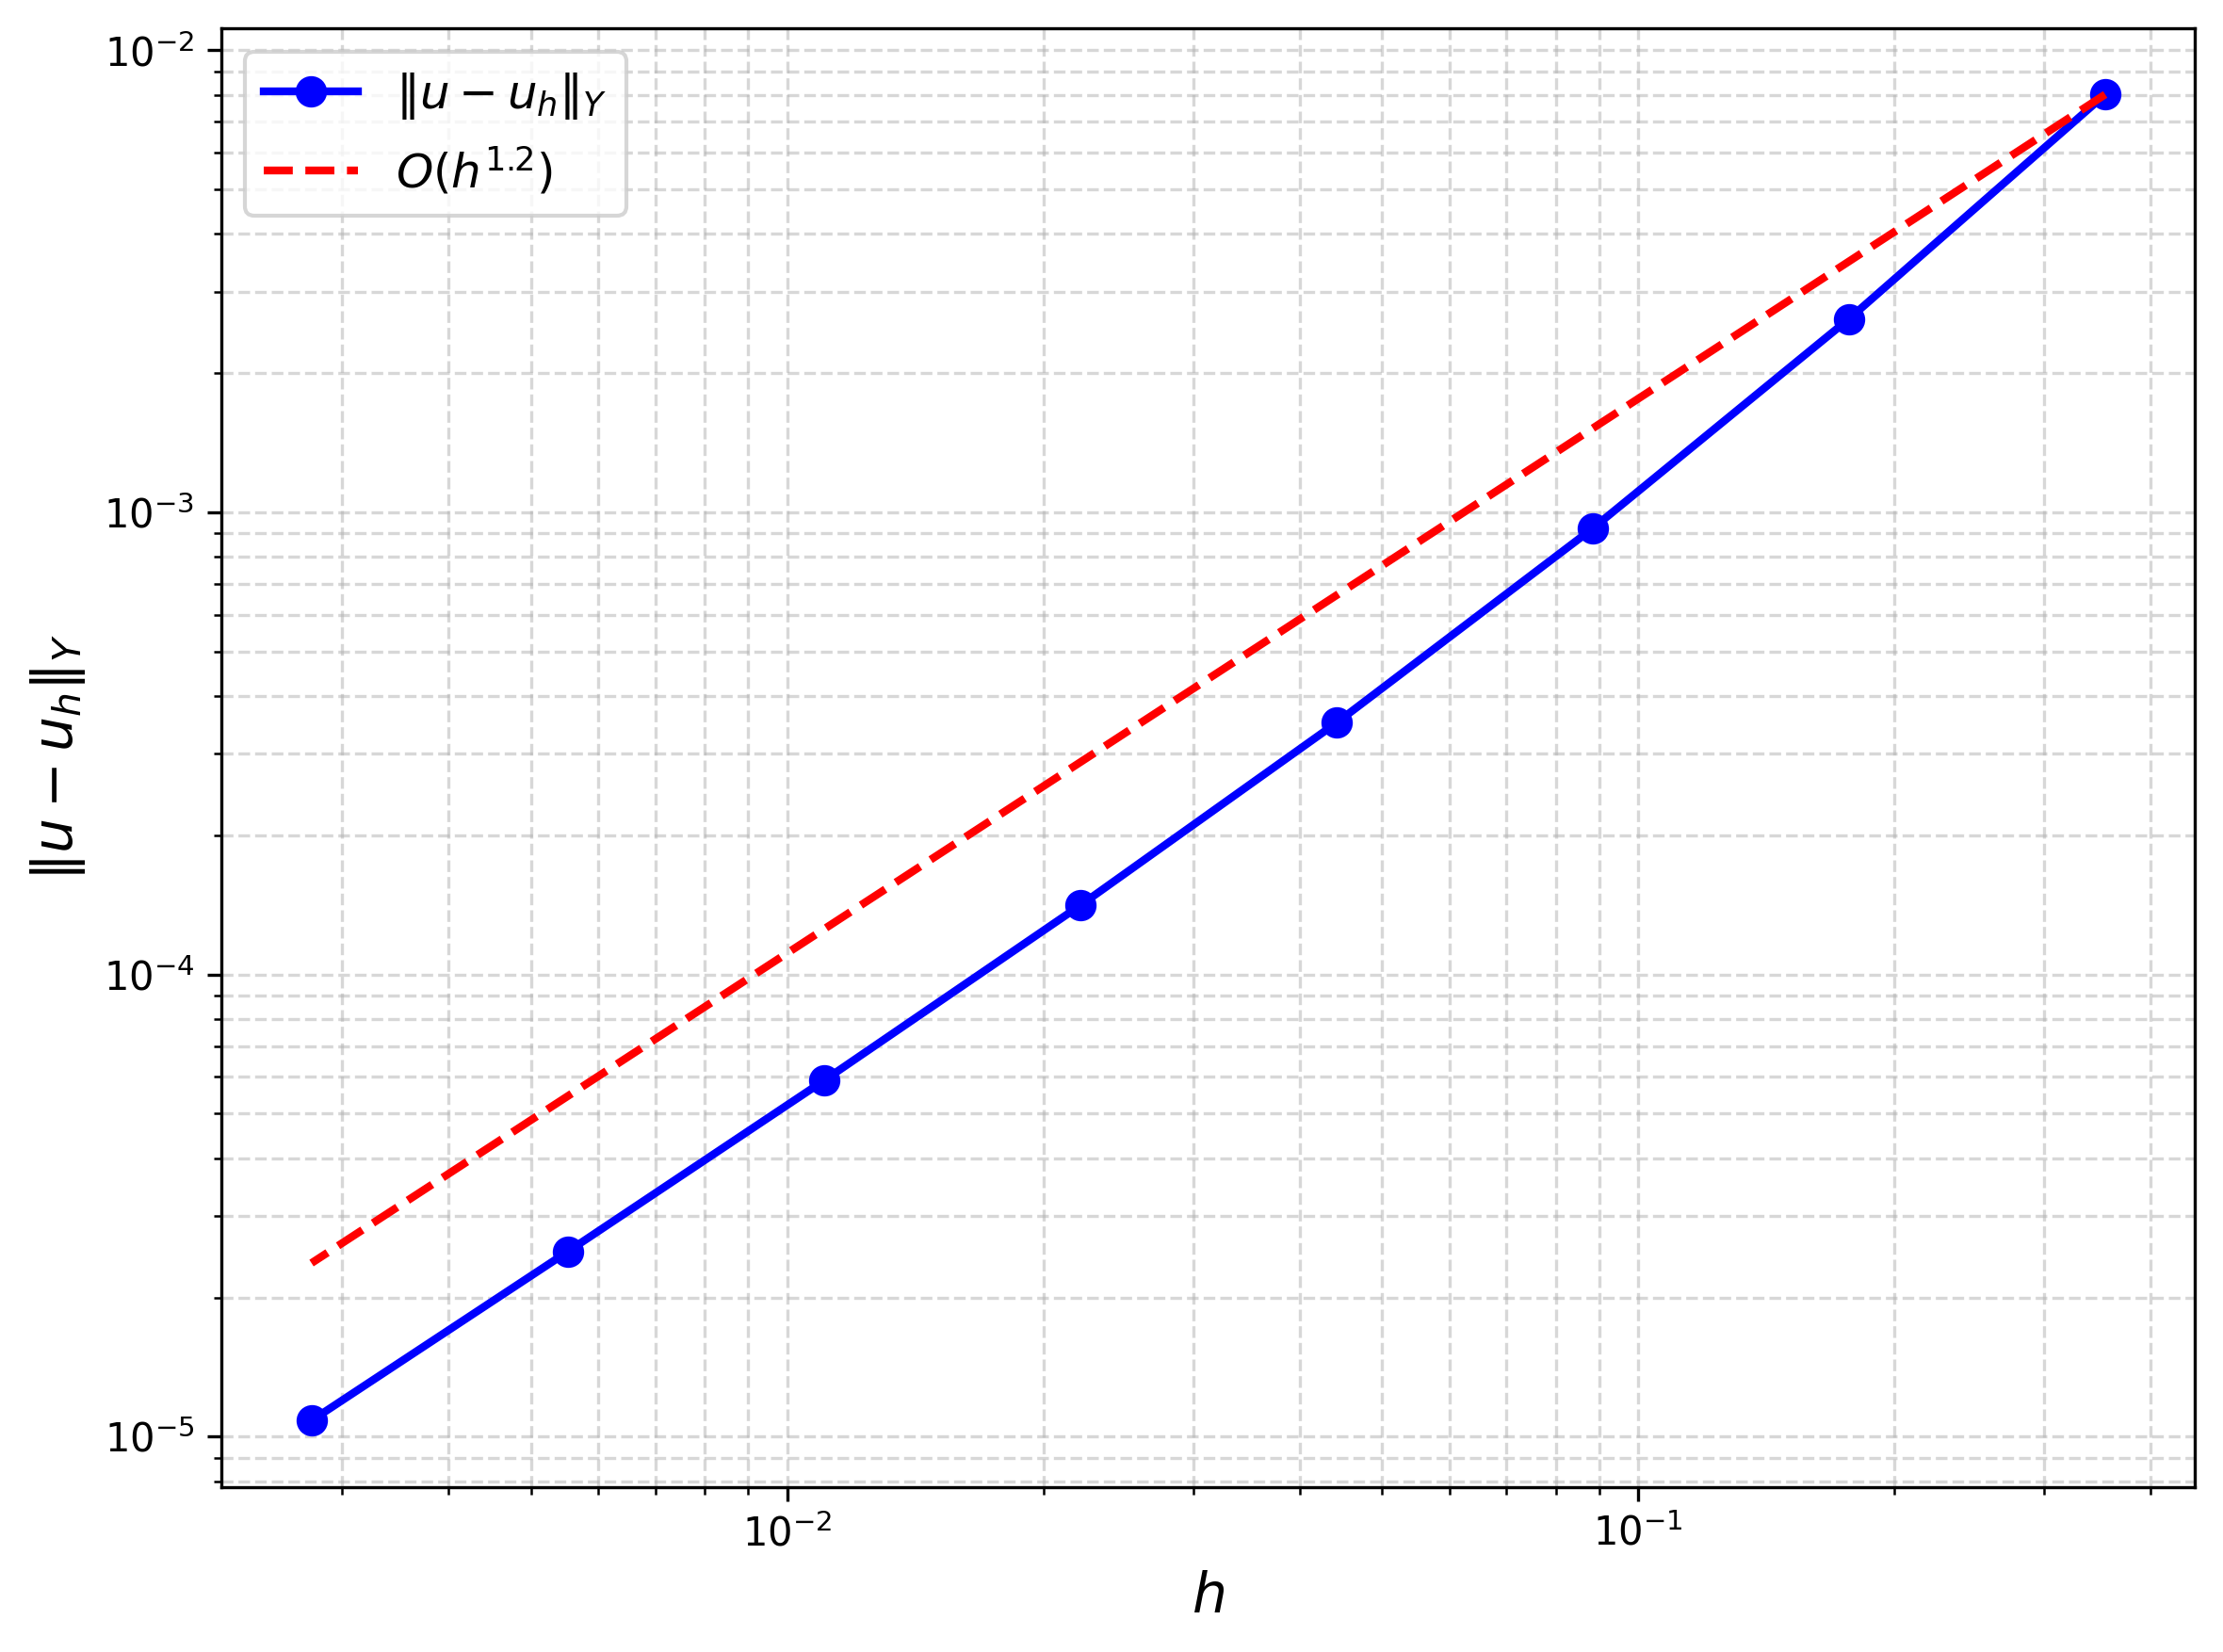

Data behind this chart, as committed beside it:
N, h, L2 Error, L2 EOC, H1 Error, H1 EOC
4, 0.3536, 0.0004596, 0, 0.008016, 0
8, 0.1768, 0.0001057, 2.12, 0.00262, 1.613
16, 0.08839, 2.82219e-05, 1.905, 0.0009224, 1.506
32, 0.04419, 8.17885e-06, 1.787, 0.0003502, 1.397
64, 0.0221, 2.46366e-06, 1.731, 0.000141, 1.312
128, 0.01105, 7.5552e-07, 1.705, 5.89265e-05, 1.259
256, 0.005524, 2.3363e-07, 1.693, 2.51299e-05, 1.23
512, 0.002762, 7.25044e-08, 1.688, 1.08285e-05, 1.215
